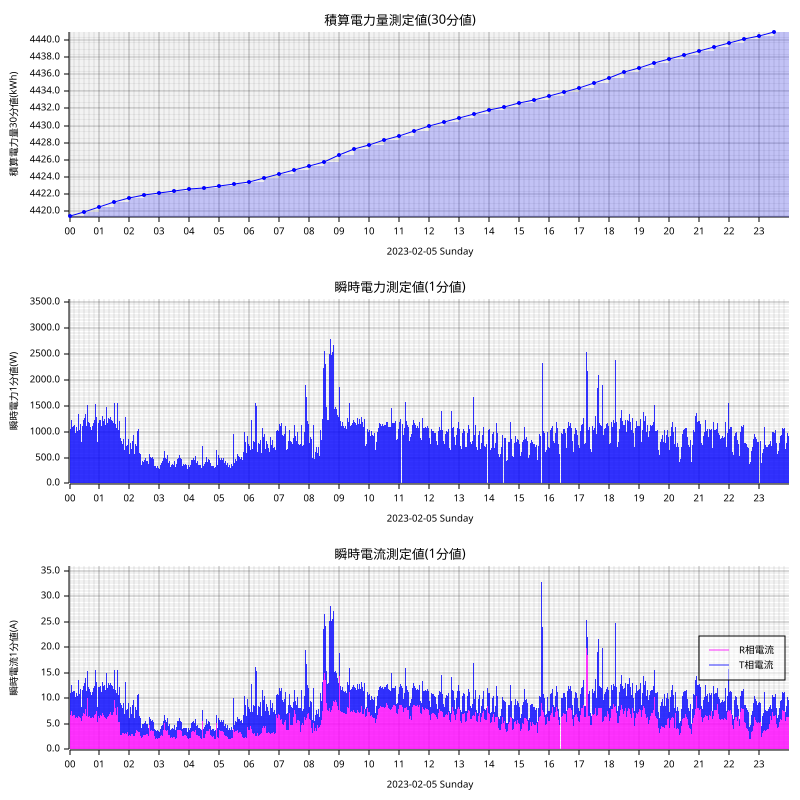

Source data for this figure (header and first rows):
measured_at, sensor_id, message_id, cumlative_kwh, instant_watt, instant_ampere_R, instant_ampere_T
2023-02-05T00:00:00+09:00, smartmeter, 100251, , 1120, , 
2023-02-05T00:00:00+09:00, smartmeter, 100252, , , 7.0, 4.6
2023-02-05T00:00:00+09:00, smartmeter, 100253, 4419, , , 
2023-02-05T00:01:00+09:00, smartmeter, 100254, , 1256, , 
2023-02-05T00:01:00+09:00, smartmeter, 100255, , , 8.7, 4.2
2023-02-05T00:02:00+09:00, smartmeter, 100256, , 1052, , 
2023-02-05T00:02:00+09:00, smartmeter, 100257, , , 6.8, 4.2
2023-02-05T00:03:00+09:00, smartmeter, 100258, , 1252, , 
2023-02-05T00:03:00+09:00, smartmeter, 100259, , , 7.4, 5.6
2023-02-05T00:04:00+09:00, smartmeter, 100260, , 1216, , 
2023-02-05T00:04:00+09:00, smartmeter, 100261, , , 7.5, 5.1
2023-02-05T00:05:00+09:00, smartmeter, 100262, , 1200, , 
2023-02-05T00:05:00+09:00, smartmeter, 100263, , , 7.4, 5.1
2023-02-05T00:06:00+09:00, smartmeter, 100264, , 1088, , 
2023-02-05T00:06:00+09:00, smartmeter, 100265, , , 6.6, 4.6
2023-02-05T00:07:00+09:00, smartmeter, 100266, , 1088, , 
2023-02-05T00:07:00+09:00, smartmeter, 100267, , , 6.6, 4.6
2023-02-05T00:08:00+09:00, smartmeter, 100268, , 1112, , 
2023-02-05T00:08:00+09:00, smartmeter, 100269, , , 6.8, 4.7
2023-02-05T00:09:00+09:00, smartmeter, 100270, , 1092, , 
2023-02-05T00:09:00+09:00, smartmeter, 100271, , , 6.2, 5.0
2023-02-05T00:10:00+09:00, smartmeter, 100272, , 1120, , 
2023-02-05T00:10:00+09:00, smartmeter, 100273, , , 6.7, 4.7
2023-02-05T00:11:00+09:00, smartmeter, 100274, , 1008, , 
2023-02-05T00:11:00+09:00, smartmeter, 100275, , , 6.3, 4.2
2023-02-05T00:12:00+09:00, smartmeter, 100276, , 976.0, , 
2023-02-05T00:12:00+09:00, smartmeter, 100277, , , 6.1, 4.1
2023-02-05T00:13:00+09:00, smartmeter, 100278, , 988.0, , 
2023-02-05T00:13:00+09:00, smartmeter, 100279, , , 6.2, 4.1
2023-02-05T00:14:00+09:00, smartmeter, 100280, , 1080, , 
2023-02-05T00:14:00+09:00, smartmeter, 100281, , , 6.3, 4.8
2023-02-05T00:15:00+09:00, smartmeter, 100282, , 1084, , 
2023-02-05T00:15:00+09:00, smartmeter, 100283, , , 6.6, 4.6
2023-02-05T00:16:00+09:00, smartmeter, 100284, , 1012, , 
2023-02-05T00:16:00+09:00, smartmeter, 100285, , , 6.2, 4.3
2023-02-05T00:17:00+09:00, smartmeter, 100286, , 1036, , 
2023-02-05T00:17:00+09:00, smartmeter, 100287, , , 6.4, 4.3
2023-02-05T00:18:00+09:00, smartmeter, 100288, , 1332, , 
2023-02-05T00:18:00+09:00, smartmeter, 100289, , , 6.5, 7.1
2023-02-05T00:19:00+09:00, smartmeter, 100290, , 1120, , 
2023-02-05T00:19:00+09:00, smartmeter, 100291, , , 6.6, 5.0
2023-02-05T00:20:00+09:00, smartmeter, 100292, , 1040, , 
2023-02-05T00:20:00+09:00, smartmeter, 100293, , , 6.3, 4.5
2023-02-05T00:21:00+09:00, smartmeter, 100294, , 1108, , 
2023-02-05T00:21:00+09:00, smartmeter, 100295, , , 6.1, 5.4
2023-02-05T00:22:00+09:00, smartmeter, 100296, , 1152, , 
2023-02-05T00:22:00+09:00, smartmeter, 100297, , , 6.1, 5.7
2023-02-05T00:23:00+09:00, smartmeter, 100298, , 916.0, , 
2023-02-05T00:23:00+09:00, smartmeter, 100299, , , 6.1, 3.4
2023-02-05T00:24:00+09:00, smartmeter, 100300, , 804.0, , 
2023-02-05T00:24:00+09:00, smartmeter, 100301, , , 5.5, 2.9
2023-02-05T00:25:00+09:00, smartmeter, 100302, , 828.0, , 
2023-02-05T00:25:00+09:00, smartmeter, 100303, , , 5.3, 3.5
2023-02-05T00:26:00+09:00, smartmeter, 100304, , 1108, , 
2023-02-05T00:26:00+09:00, smartmeter, 100305, , , 6.5, 5.2
2023-02-05T00:28:00+09:00, smartmeter, 100308, , 1216, , 
2023-02-05T00:28:00+09:00, smartmeter, 100309, , , 7.1, 5.3
2023-02-05T00:29:00+09:00, smartmeter, 100310, , 1180, , 
2023-02-05T00:29:00+09:00, smartmeter, 100311, , , 7.3, 4.8
2023-02-05T00:30:00+09:00, smartmeter, 100312, , 1260, , 
... 2,852 more rows
